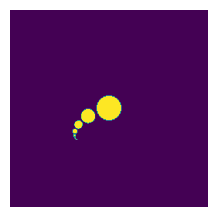

Source code (Python):
import numpy as np
import matplotlib.pyplot as plt

def generate_signature(width, height, max_iter):
    # Grid
    x, y = np.linspace(-8,8,width), np.linspace(-8,8,width)
    X, Y = np.meshgrid(x,y)
    Z = X + 1j * Y
    output = np.zeros(Z.shape, dtype=float)
    Phi,phi=(_:=5**.5*.5)+.5,_-.5
    for i in range(max_iter):
        mask = np.abs(Z) <= 1
        if mask.any():
            Z+=Z*(phi+1j*phi)+np.pi
        output+=mask/max_iter
    return np.clip(output,0,1)

width,height=256,256
signature=generate_signature(width,height,13)
plt.figure(figsize=(width/100,height/100),dpi=100)
plt.axis('off')
plt.imshow(signature,extent=(-1,1,-1,1))
output_path = "sign.png"
plt.savefig(output_path,bbox_inches='tight',pad_inches=0)
plt.close()
